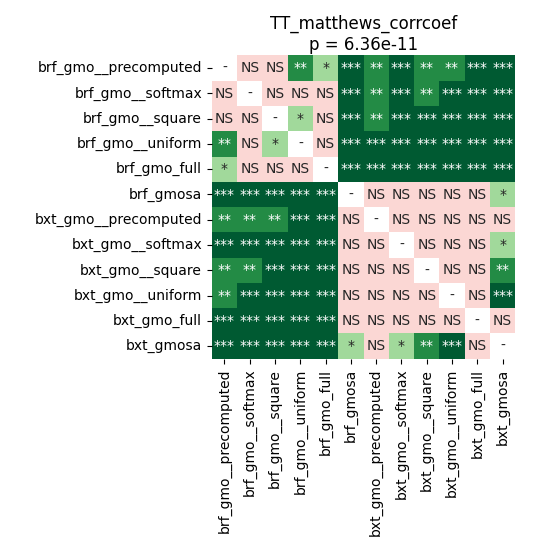

The data file committed next to this chart (first rows):
	brf_gmo__precomputed	brf_gmo__softmax	brf_gmo__square	brf_gmo__uniform	brf_gmo_full	brf_gmosa	bxt_gmo__precomputed	bxt_gmo__softmax	bxt_gmo__square	bxt_gmo__uniform	bxt_gmo_full	bxt_gmosa
brf_gmo__precomputed	1.0	0.387	0.05148	0.001574	0.03444	0.0002014	0.00479	0.0009399	0.003165	0.002547	0.0007193	0.0002627
brf_gmo__softmax	0.387	1.0	0.387	0.0743	0.5101	0.0001259	0.002014	0.0005423	0.00479	0.0009399	0.0002627	0.0001259
brf_gmo__square	0.05148	0.387	1.0	0.04556	0.536	0.0001259	0.001234	0.0002014	0.0001259	0.0004196	0.0001259	0.0001259
brf_gmo__uniform	0.001574	0.0743	0.04556	1.0	0.4034	0.0001259	0.0007193	0.0001259	0.0001259	0.0002627	0.0001259	0.0001259
brf_gmo_full	0.03444	0.5101	0.536	0.4034	1.0	0.0001259	0.0002014	0.0001259	0.0001259	0.0002014	0.0001259	0.0001259
brf_gmosa	0.0002014	0.0001259	0.0001259	0.0001259	0.0001259	1.0	0.4272	0.387	0.3114	0.8465	0.1978	0.01064
bxt_gmo__precomputed	0.00479	0.002014	0.001234	0.0007193	0.0002014	0.4272	1.0	0.6623	0.387	0.8999	0.5101	0.05795
bxt_gmo__softmax	0.0009399	0.0005423	0.0002014	0.0001259	0.0001259	0.387	0.6623	1.0	0.1674	0.8999	0.387	0.02558
bxt_gmo__square	0.003165	0.00479	0.0001259	0.0001259	0.0001259	0.3114	0.387	0.1674	1.0	0.4034	0.5981	0.007262
bxt_gmo__uniform	0.002547	0.0009399	0.0004196	0.0002627	0.0002014	0.8465	0.8999	0.8999	0.4034	1.0	0.387	0.0005423
bxt_gmo_full	0.0007193	0.0002627	0.0001259	0.0001259	0.0001259	0.1978	0.5101	0.387	0.5981	0.387	1.0	0.1978
bxt_gmosa	0.0002627	0.0001259	0.0001259	0.0001259	0.0001259	0.01064	0.05795	0.02558	0.007262	0.0005423	0.1978	1.0
